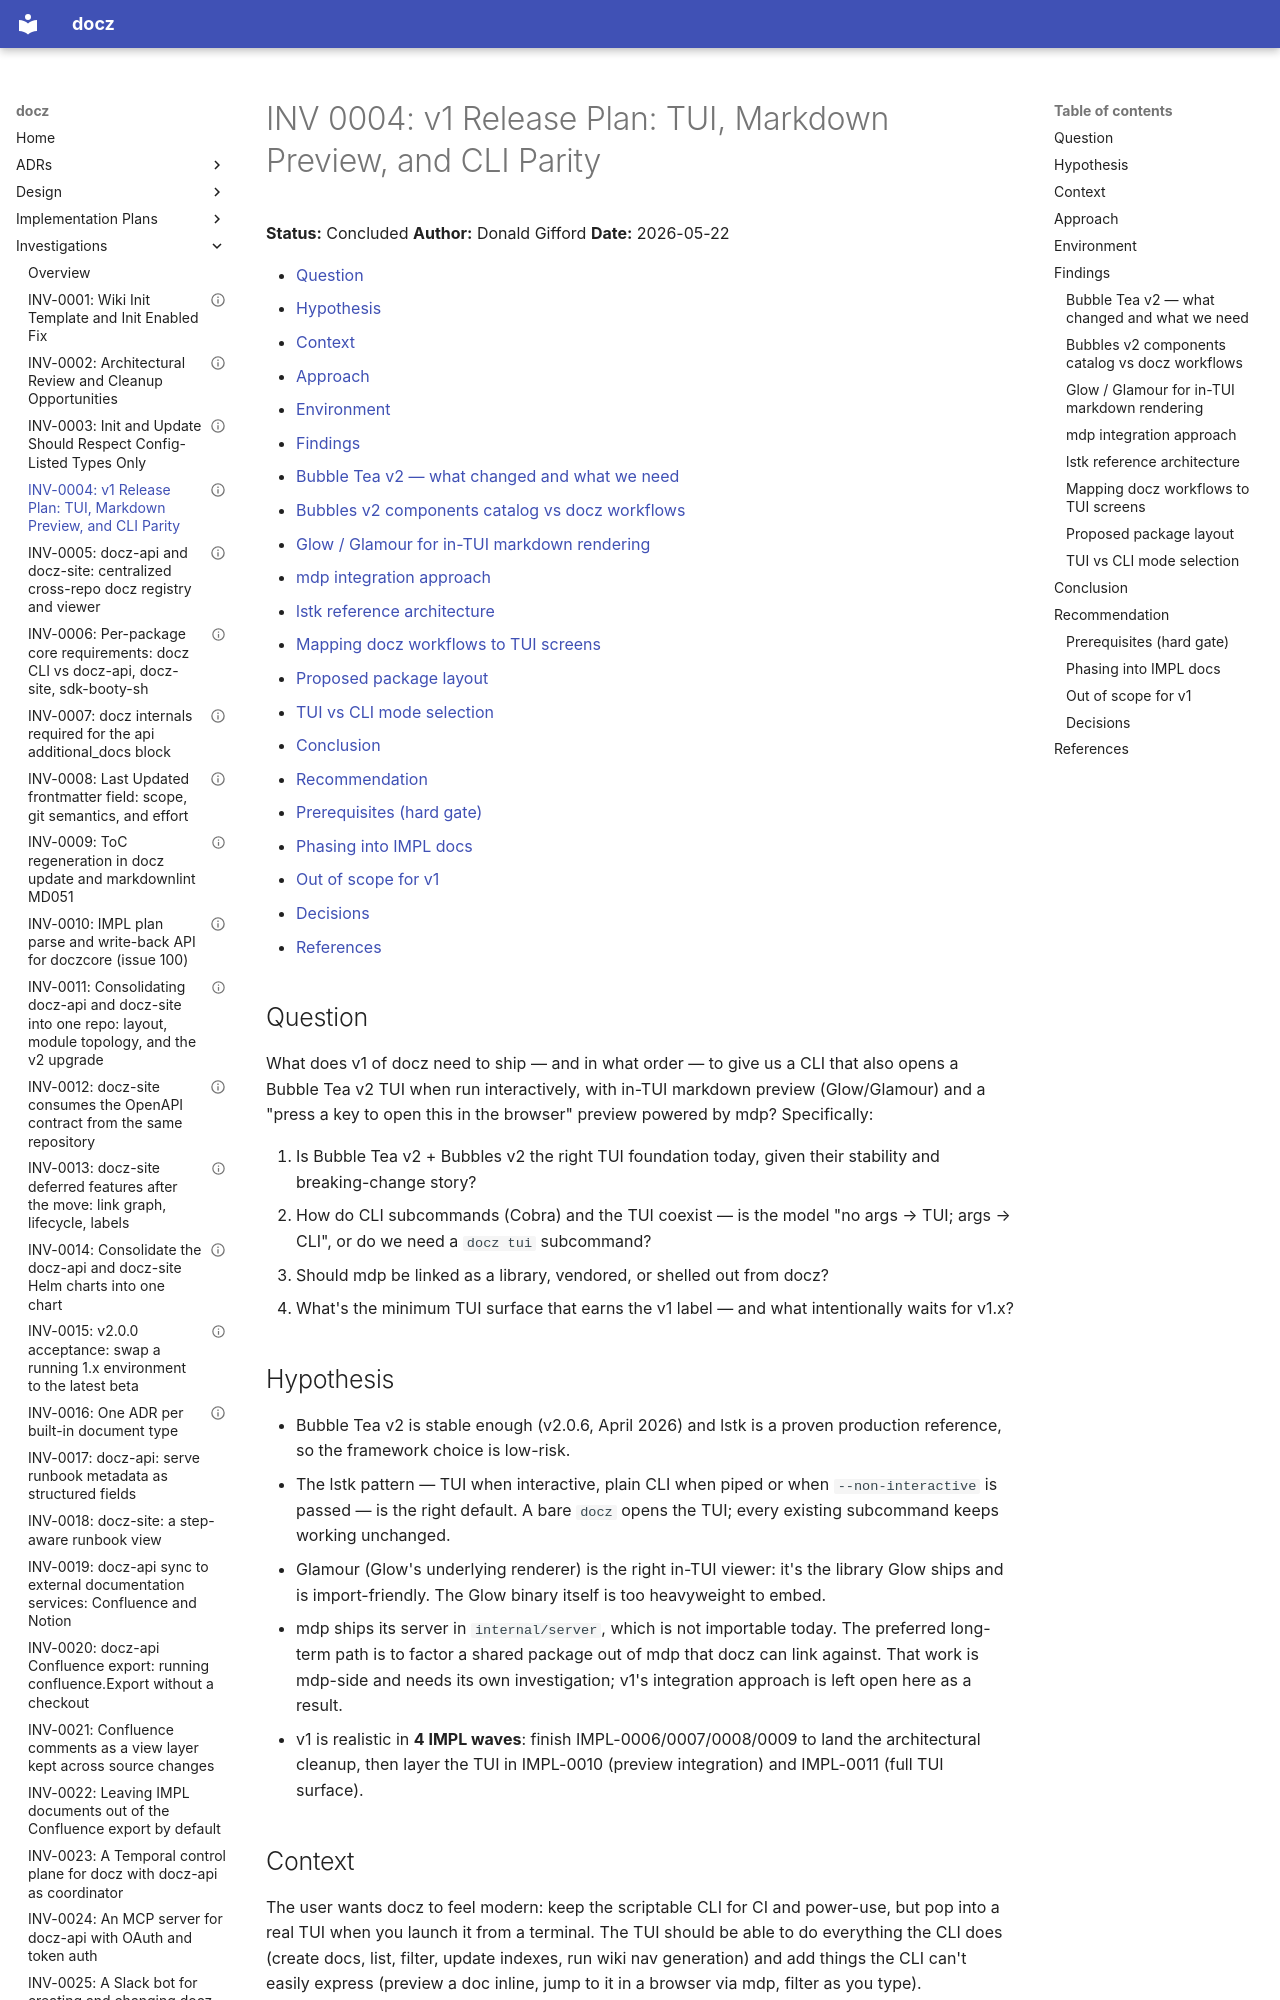

repository: donaldgifford/docz · page: investigation/0004-v1-release-plan-tui-markdown-preview-and-cli-parity/index.html · generator: mkdocs

---
id: INV-0004
title: "v1 Release Plan: TUI, Markdown Preview, and CLI Parity"
status: Concluded
author: Donald Gifford
created: 2026-05-22
---
<!-- markdownlint-disable-file MD025 MD041 -->

# INV 0004: v1 Release Plan: TUI, Markdown Preview, and CLI Parity

**Status:** Concluded
**Author:** Donald Gifford
**Date:** 2026-05-22

<!--toc:start-->
<!-- markdownlint-capture -->
<!-- markdownlint-disable MD013 -->
- [Question](#question)
- [Hypothesis](#hypothesis)
- [Context](#context)
- [Approach](#approach)
- [Environment](#environment)
- [Findings](#findings)
  - [Bubble Tea v2 — what changed and what we need](#bubble-tea-v2--what-changed-and-what-we-need)
  - [Bubbles v2 components catalog vs docz workflows](#bubbles-v2-components-catalog-vs-docz-workflows)
  - [Glow / Glamour for in-TUI markdown rendering](#glow--glamour-for-in-tui-markdown-rendering)
  - [mdp integration approach](#mdp-integration-approach)
  - [lstk reference architecture](#lstk-reference-architecture)
  - [Mapping docz workflows to TUI screens](#mapping-docz-workflows-to-tui-screens)
  - [Proposed package layout](#proposed-package-layout)
  - [TUI vs CLI mode selection](#tui-vs-cli-mode-selection)
- [Conclusion](#conclusion)
- [Recommendation](#recommendation)
  - [Prerequisites (hard gate)](#prerequisites-hard-gate)
  - [Phasing into IMPL docs](#phasing-into-impl-docs)
  - [Out of scope for v1](#out-of-scope-for-v1)
  - [Decisions](#decisions)
- [References](#references)
<!-- markdownlint-restore -->
<!--toc:end-->

<!--docz:question:start-->
## Question

What does v1 of docz need to ship — and in what order — to give us a CLI
that also opens a Bubble Tea v2 TUI when run interactively, with in-TUI
markdown preview (Glow/Glamour) and a "press a key to open this in the
browser" preview powered by mdp? Specifically:

1. Is Bubble Tea v2 + Bubbles v2 the right TUI foundation today, given
   their stability and breaking-change story?
2. How do CLI subcommands (Cobra) and the TUI coexist — is the model "no
   args → TUI; args → CLI", or do we need a `docz tui` subcommand?
3. Should mdp be linked as a library, vendored, or shelled out from docz?
4. What's the minimum TUI surface that earns the v1 label — and what
   intentionally waits for v1.x?
<!--docz:question:end-->

<!--docz:hypothesis:start-->
## Hypothesis

- Bubble Tea v2 is stable enough (v2.0.6, April 2026) and lstk is a
  proven production reference, so the framework choice is low-risk.
- The lstk pattern — TUI when interactive, plain CLI when piped or when
  `--non-interactive` is passed — is the right default. A bare `docz`
  opens the TUI; every existing subcommand keeps working unchanged.
- Glamour (Glow's underlying renderer) is the right in-TUI viewer: it's
  the library Glow ships and is import-friendly. The Glow binary itself
  is too heavyweight to embed.
- mdp ships its server in `internal/server`, which is not importable
  today. The preferred long-term path is to factor a shared package
  out of mdp that docz can link against. That work is mdp-side and
  needs its own investigation; v1's integration approach is left
  open here as a result.
- v1 is realistic in **4 IMPL waves**: finish IMPL-0006/0007/0008/0009
  to land the architectural cleanup, then layer the TUI in IMPL-0010
  (preview integration) and IMPL-0011 (full TUI surface).
<!--docz:hypothesis:end-->

<!--docz:context:start-->
